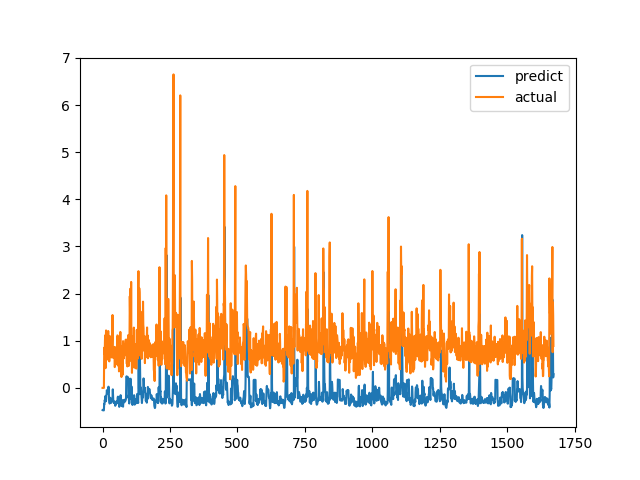

The data file committed next to this chart (first rows):
predict, actual
-0.4709, 0.0
-0.4753, 0.0
-0.4756, 0.0
-0.4763, 0.0
-0.4776, 0.0
-0.4771, 0.0
-0.3405, 0.6915
-0.348, 0.8558
-0.2578, 0.7094
-0.2752, 1.015
-0.2343, 1.116
-0.17, 0.4183
-0.2855, 1.002
-0.2772, 1.219
-0.1582, 1.143
-0.1439, 0.6528
-0.04953, 0.6747
-0.09253, 0.601
-0.1089, 0.6695
-0.1087, 0.6538
-0.1141, 0.7814
-0.09361, 1.206
0.02557, 0.8469
-0.02727, 0.8286
-0.2431, 0.6482
-0.2918, 0.5624
-0.3324, 0.7183
-0.3206, 1.1
-0.2245, 0.9542
-0.2095, 0.729
-0.2805, 0.6694
-0.3215, 0.8631
-0.2598, 0.6465
-0.2862, 0.8223
-0.2858, 0.9236
-0.2471, 0.8301
-0.2606, 1.067
-0.2226, 1.546
-0.03108, 0.6827
-0.189, 0.6386
-0.2992, 0.6464
-0.3134, 0.6881
-0.3087, 0.7274
-0.3019, 0.65
-0.3169, 0.8694
-0.2875, 0.4409
-0.3311, 0.4519
-0.3796, 0.7575
-0.321, 0.4952
-0.3486, 0.6851
-0.3484, 0.7244
-0.321, 0.8654
-0.2897, 0.74
-0.3024, 0.8071
-0.3074, 0.8204
-0.2952, 1.114
-0.2166, 1.109
-0.1861, 0.4751
-0.3266, 1.039
-0.2822, 0.9458
... 1,612 more rows
